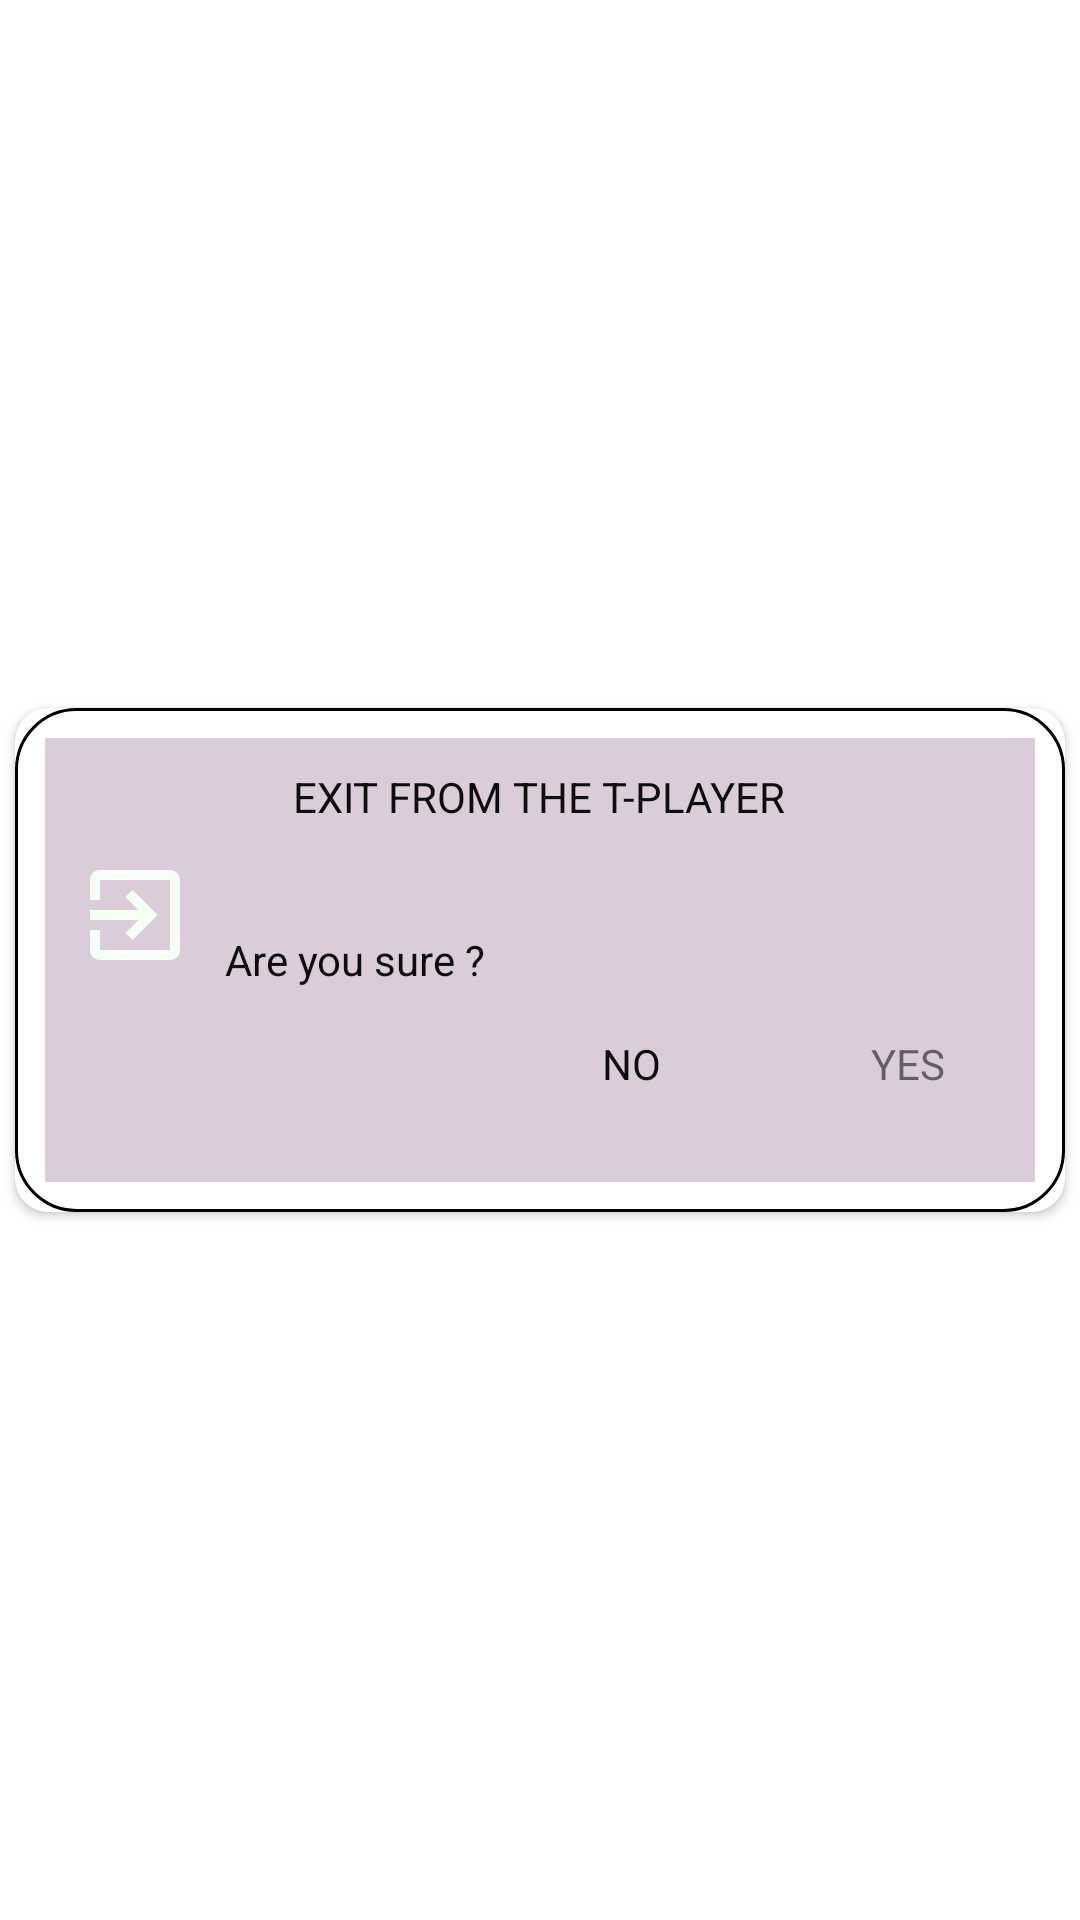

Here is an Android app screen rendered from its layout file. Give the layout XML and the strings, colors and styles it references.
<!-- AndroidManifest.xml: application theme Theme.TPlayer -->
<!-- res/layout/alert_dialog.xml -->
<?xml version="1.0" encoding="utf-8"?>
<androidx.constraintlayout.widget.ConstraintLayout xmlns:android="http://schemas.android.com/apk/res/android"
    xmlns:app="http://schemas.android.com/apk/res-auto"
    xmlns:tools="http://schemas.android.com/tools"
    android:layout_width="match_parent"
    android:layout_height="match_parent"
    tools:ignore="MissingDefaultResource">

    <androidx.cardview.widget.CardView
        android:layout_width="350dp"
        android:layout_height="wrap_content"
        android:layout_marginLeft="12dp"
        android:layout_marginRight="12dp"
        app:cardCornerRadius="11dp"
        app:layout_constraintBottom_toBottomOf="parent"
        app:layout_constraintLeft_toLeftOf="parent"
        app:layout_constraintRight_toRightOf="parent"
        app:layout_constraintTop_toTopOf="parent">

        <RelativeLayout
            android:id="@+id/layout_root"
            android:layout_width="match_parent"
            android:layout_height="wrap_content"
            android:background="@drawable/custom_border">

            <RelativeLayout
                android:layout_width="match_parent"
                android:layout_height="wrap_content"
                android:background="@color/bg"
                android:padding="10dp">

                <TextView
                    android:id="@+id/title"
                    android:layout_width="wrap_content"
                    android:layout_height="wrap_content"
                    android:layout_centerHorizontal="true"
                    android:text="@string/exit_from_the_t_player"
                    android:textColor="@color/txcolor" />

                <ImageView
                    android:id="@+id/image"
                    android:layout_width="40dp"
                    android:layout_height="40dp"
                    android:layout_below="@id/title"
                    android:layout_marginTop="10dp"
                    android:contentDescription="@string/exit"
                    android:src="@drawable/ic_baseline_exit_to_app_24" />

                <TextView

                    android:id="@+id/text"
                    android:layout_width="wrap_content"
                    android:layout_height="wrap_content"
                    android:layout_centerVertical="true"
                    android:layout_marginStart="10dp"
                    android:layout_toEndOf="@id/image"
                    android:text="@string/are_you_sure"
                    android:textColor="@color/txcolor" />

                <RelativeLayout
                    android:layout_width="match_parent"
                    android:layout_height="wrap_content"
                    android:layout_below="@id/image">

                    <TextView
                        android:id="@+id/No"
                        android:layout_width="wrap_content"
                        android:layout_height="wrap_content"
                        android:layout_marginEnd="30dp"
                        android:layout_toStartOf="@id/Yes"
                        android:padding="20dp"
                        android:text="@string/no"
                        android:textColor="@color/txcolor"

                        />

                    <TextView
                        android:id="@+id/Yes"
                        android:layout_width="wrap_content"
                        android:layout_height="wrap_content"
                        android:layout_alignParentEnd="true"
                        android:padding="20dp"
                        android:text="@string/yes"

                        />

                </RelativeLayout>
            </RelativeLayout>
        </RelativeLayout>


    </androidx.cardview.widget.CardView>
</androidx.constraintlayout.widget.ConstraintLayout>
<!-- resources referenced by this layout -->
<resources>
  <color name="bg">#DACDD9</color>
  <color name="txcolor">#0E0D0D</color>
  <!-- drawable custom_border (drawable) -->
  <?xml version="1.0" encoding="UTF-8"?>
  <shape xmlns:android="http://schemas.android.com/apk/res/android"
      android:shape="rectangle">
      <corners android:radius="20dp" />
      <padding
          android:bottom="10dp"
          android:left="10dp"
          android:right="10dp"
          android:top="10dp" />
      <stroke
          android:width="1dp"
          android:color="@color/border"/>
  </shape>
  <!-- drawable ic_baseline_exit_to_app_24 (drawable) -->
  <vector xmlns:android="http://schemas.android.com/apk/res/android"
      android:width="64dp"
      android:height="64dp"
      android:autoMirrored="true"
      android:tint="#F6FFF4"
      android:viewportWidth="24"
      android:viewportHeight="24">
      <path
          android:fillColor="@android:color/white"
          android:pathData="M10.09,15.59L11.5,17l5,-5 -5,-5 -1.41,1.41L12.67,11H3v2h9.67l-2.58,2.59zM19,3H5c-1.11,0 -2,0.9 -2,2v4h2V5h14v14H5v-4H3v4c0,1.1 0.89,2 2,2h14c1.1,0 2,-0.9 2,-2V5c0,-1.1 -0.9,-2 -2,-2z" />
  </vector>
  <string name="are_you_sure">Are you sure ?</string>
  <string name="exit">exit</string>
  <string name="exit_from_the_t_player">EXIT FROM THE T-PLAYER</string>
  <string name="no">NO</string>
  <string name="yes">YES</string>
  <style name="Theme.TPlayer" parent="Theme.MaterialComponents.DayNight.NoActionBar">
          
          <item name="colorPrimary">@color/purple_500</item>
          <item name="colorPrimaryVariant">@color/black</item>
          <item name="colorOnPrimary">@color/white</item>
          
          <item name="colorSecondary">#CFB53B</item>
          <item name="colorSecondaryVariant">#CFB53B</item>
          <item name="colorOnSecondary">@color/black</item>
          
          <item name="android:statusBarColor" tools:targetApi="l">?attr/colorPrimaryVariant</item>
          
  
          <item name="overlapAnchor">false</item>
          <item name="android:dropDownVerticalOffset">?attr/actionBarSize</item>
          <item name="android:itemBackground">@color/white</item>
  
      </style>
  <color name="border">#000000</color>
  <color name="purple_500">#FF6200EE</color>
  <color name="black">#FF000000</color>
  <color name="white">#FFFFFFFF</color>
</resources>
